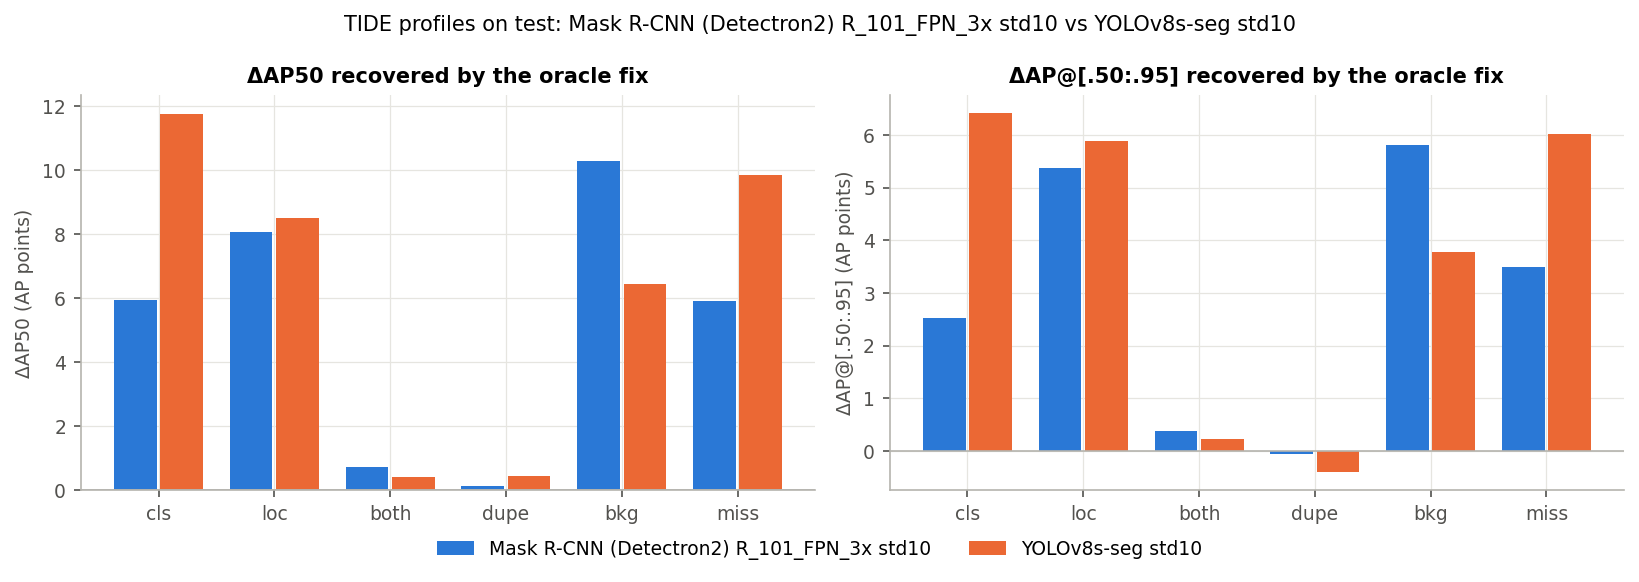

Values plotted in this chart, from the file beside it:
, count, count, dAP50, dAP50, dAP, dAP
, R_101_FPN_3x, YOLOv8s-seg, R_101_FPN_3x, YOLOv8s-seg, R_101_FPN_3x, YOLOv8s-seg
error, , , , , , 
cls, 2284, 785, 0.05946, 0.1176, 0.02516, 0.06407
loc, 4667, 2724, 0.08081, 0.08494, 0.05372, 0.05887
both, 2059, 733, 0.007161, 0.00422, 0.003782, 0.002231
dupe, 1638, 1024, 0.001365, 0.004365, -0.0005272, -0.00399
bkg, 10889, 4653, 0.103, 0.06459, 0.05815, 0.0378
miss, 534, 833, 0.05906, 0.09861, 0.03492, 0.0601
mask quality (TP masks -> GT), 3649, 3239, 0.0, 0.0, 0.1678, 0.148
